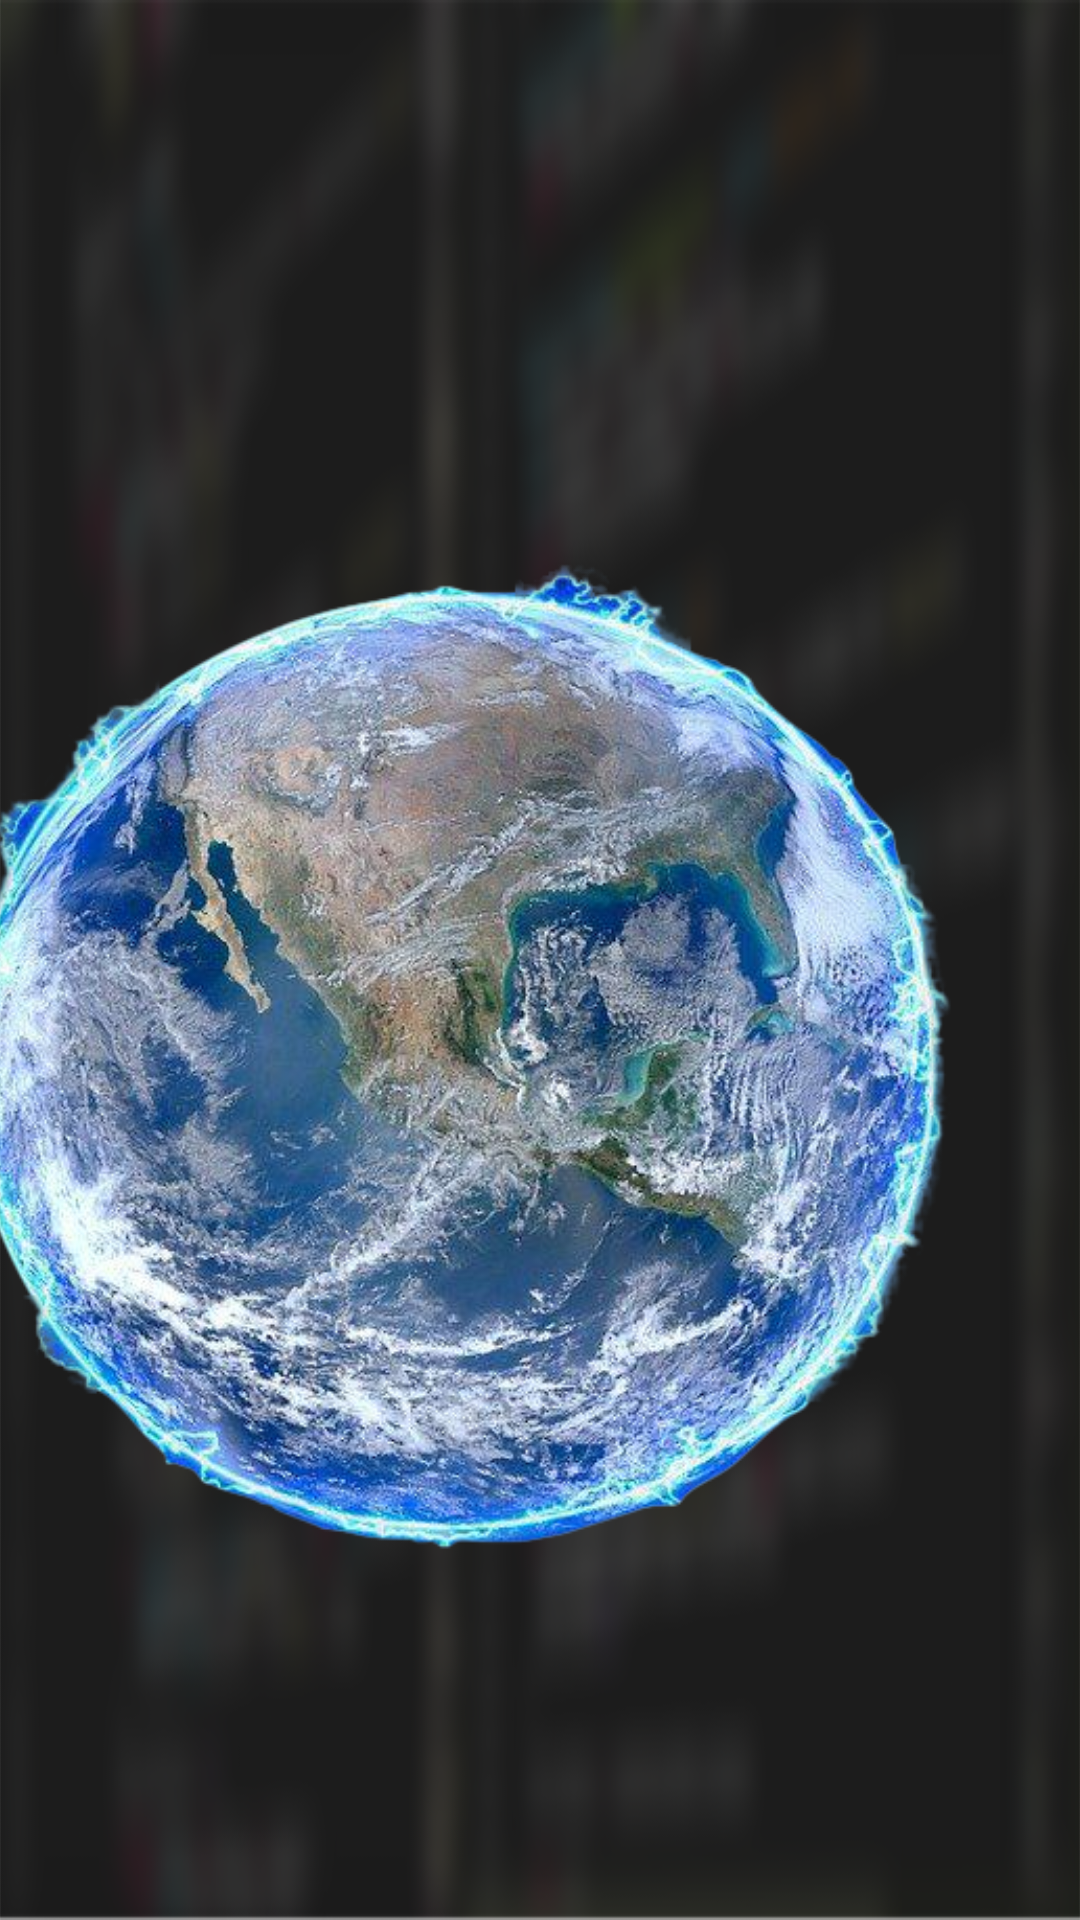

The Android layout XML behind this screen, and the referenced resources:
<!-- AndroidManifest.xml: application theme Theme.TaCoding -->
<!-- res/layout/splash_screen.xml -->
<?xml version="1.0" encoding="utf-8"?>
<androidx.constraintlayout.widget.ConstraintLayout xmlns:android="http://schemas.android.com/apk/res/android"
    xmlns:app="http://schemas.android.com/apk/res-auto"
    xmlns:tools="http://schemas.android.com/tools"
    android:layout_width="match_parent"
    android:layout_height="match_parent"
    android:background="@drawable/b1_modi">

    <ImageView
        android:id="@+id/imageView2"
        android:layout_width="459dp"
        android:layout_height="502dp"
        android:layout_marginStart="1dp"
        android:layout_marginEnd="1dp"
        android:layout_marginBottom="50dp"
        android:scaleType="centerCrop"
        app:layout_constraintBottom_toBottomOf="parent"
        app:layout_constraintEnd_toEndOf="parent"
        app:layout_constraintHorizontal_bias="1.0"
        app:layout_constraintStart_toStartOf="parent"
        app:srcCompat="@drawable/earth" />




</androidx.constraintlayout.widget.ConstraintLayout>
<!-- resources referenced by this layout -->
<resources>
  <!-- drawable b1_modi: png bitmap (drawable, 335231 bytes) -->
  <!-- drawable earth: png bitmap (drawable, 647112 bytes) -->
  <style name="Theme.TaCoding" parent="Theme.AppCompat.Light.NoActionBar">
          
          <item name="colorPrimary">@color/purple_500</item>
          <item name="colorPrimaryVariant">@color/purple_700</item>
          <item name="colorOnPrimary">@color/white</item>
          
          <item name="colorSecondary">@color/teal_200</item>
          <item name="colorSecondaryVariant">@color/teal_700</item>
          <item name="colorOnSecondary">@color/black</item>
          
          <item name="android:statusBarColor" tools:targetApi="l">?attr/colorPrimaryVariant</item>
          
      </style>
  <color name="purple_500">#FF6200EE</color>
  <color name="purple_700">#FF3700B3</color>
  <color name="white">#FFFFFFFF</color>
  <color name="teal_200">#FF03DAC5</color>
  <color name="teal_700">#FF018786</color>
  <color name="black">#FF000000</color>
</resources>
